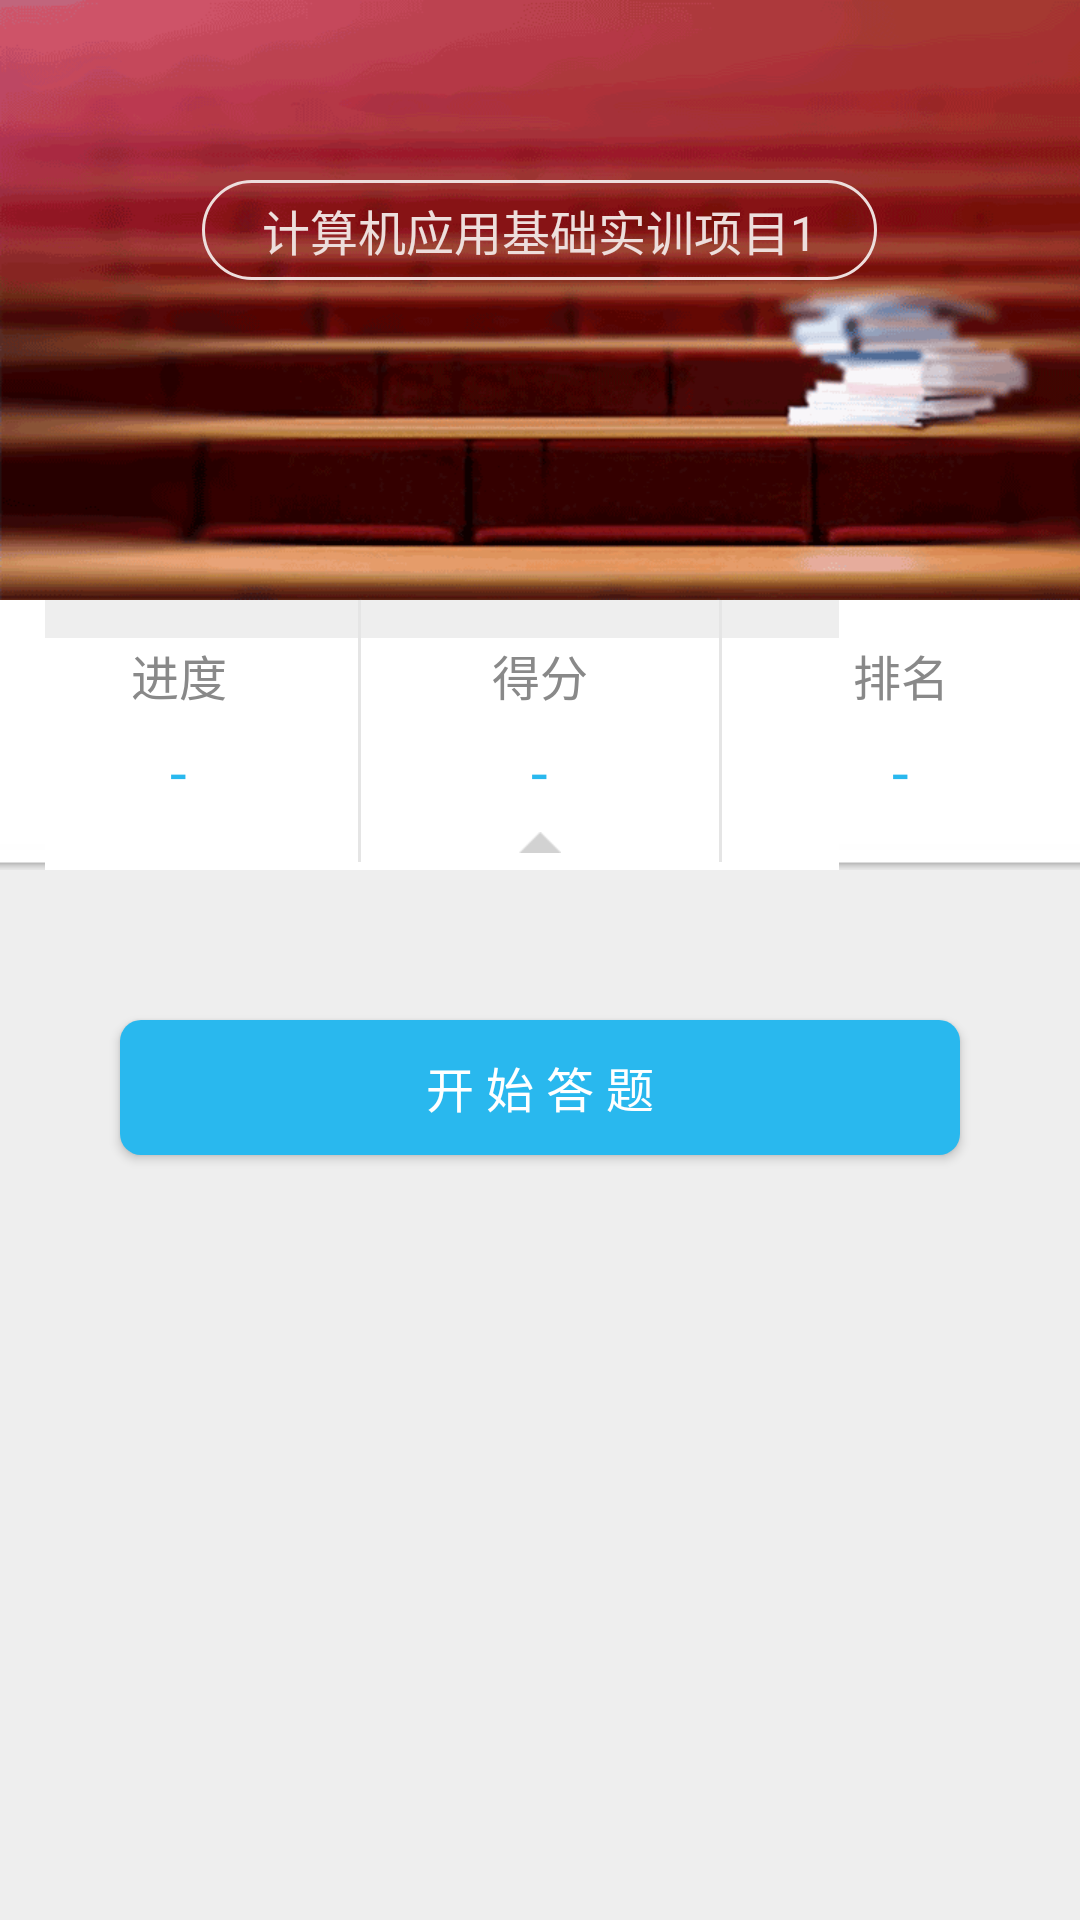

Reconstruct the res/layout file that produces this screen, plus the resources it refers to.
<!-- AndroidManifest.xml: application theme AppTheme -->
<!-- res/layout/fragment_exam_home.xml -->
<?xml version="1.0" encoding="utf-8"?>
<ScrollView xmlns:android="http://schemas.android.com/apk/res/android"
    android:layout_width="match_parent"
    android:layout_height="match_parent"
    android:scrollbars="none"
    android:background="#eeeeee"
    android:orientation="vertical">

    <LinearLayout
        android:layout_width="match_parent"
        android:layout_height="match_parent"
        android:orientation="vertical">


        <LinearLayout
            android:id="@+id/layout_countdown_logo"
            android:layout_width="match_parent"
            android:layout_height="200dp"
            android:background="@drawable/bg_countdown"
            android:gravity="center_horizontal"
            android:orientation="vertical">

            <TextView
                android:id="@+id/child_subject_name_tv"
                android:layout_width="wrap_content"
                android:layout_height="wrap_content"
                android:layout_marginTop="60dp"
                android:background="@drawable/bg_countdown_logo"
                android:gravity="center"
                android:paddingBottom="5dp"
                android:paddingLeft="20dp"
                android:paddingRight="20dp"
                android:paddingTop="5dp"
                android:text="计算机应用基础实训项目1"
                android:textColor="#eddedc"
                android:textSize="16sp" />

        </LinearLayout>

        <LinearLayout
            android:layout_width="match_parent"
            android:layout_height="90dp"
            android:background="@drawable/bg_below_yinying"
            android:orientation="horizontal">

            <RelativeLayout
                android:id="@+id/jindu_layout"
                android:layout_width="0dp"
                android:layout_height="match_parent"
                android:layout_weight="1">

                <LinearLayout
                    android:layout_width="wrap_content"
                    android:layout_height="wrap_content"
                    android:layout_centerInParent="true"
                    android:gravity="center"
                    android:orientation="vertical">

                    <TextView
                        android:layout_width="wrap_content"
                        android:layout_height="wrap_content"
                        android:padding="2dp"
                        android:text="进度"
                        android:textColor="#898989"
                        android:textSize="16sp" />

                    <TextView
                        android:id="@+id/jindu_tv"
                        android:layout_width="wrap_content"
                        android:layout_height="wrap_content"
                        android:padding="5dp"
                        android:text="-"
                        android:textColor="#29b8ee"
                        android:textSize="20sp" />
                </LinearLayout>
            </RelativeLayout>

            <ImageView
                android:layout_width="1dp"
                android:layout_height="match_parent"
                android:background="#e5e5e5" />

            <RelativeLayout
                android:id="@+id/score_layout"
                android:layout_width="0dp"
                android:layout_height="match_parent"
                android:layout_weight="1">

                <LinearLayout
                    android:layout_width="wrap_content"
                    android:layout_height="wrap_content"
                    android:layout_centerInParent="true"
                    android:gravity="center"
                    android:orientation="vertical">

                    <TextView
                        android:layout_width="wrap_content"
                        android:layout_height="wrap_content"
                        android:padding="2dp"
                        android:text="得分"
                        android:textColor="#898989"
                        android:textSize="16sp" />

                    <TextView
                        android:id="@+id/score_tv"
                        android:layout_width="wrap_content"
                        android:layout_height="wrap_content"
                        android:padding="5dp"
                        android:text="-"
                        android:textColor="#29b8ee"
                        android:textSize="20sp" />
                </LinearLayout>

                <ImageView
                    android:layout_width="wrap_content"
                    android:layout_height="wrap_content"
                    android:layout_alignParentBottom="true"
                    android:layout_centerHorizontal="true"
                    android:layout_marginBottom="3dp"
                    android:background="@drawable/ic_ui_sanjiao"
                    android:padding="3dp" />
            </RelativeLayout>

            <ImageView
                android:layout_width="1dp"
                android:layout_height="match_parent"
                android:background="#e5e5e5" />

            <RelativeLayout
                android:id="@+id/rank_layout"
                android:layout_width="0dp"
                android:layout_height="match_parent"
                android:layout_weight="1">

                <LinearLayout
                    android:layout_width="wrap_content"
                    android:layout_height="wrap_content"
                    android:layout_centerInParent="true"
                    android:gravity="center"
                    android:orientation="vertical">

                    <TextView
                        android:layout_width="wrap_content"
                        android:layout_height="wrap_content"
                        android:padding="2dp"
                        android:text="排名"
                        android:textColor="#898989"
                        android:textSize="16sp" />

                    <TextView
                        android:id="@+id/rank_tv"
                        android:layout_width="wrap_content"
                        android:layout_height="wrap_content"
                        android:padding="5dp"
                        android:text="-"
                        android:textColor="#29b8ee"
                        android:textSize="20sp" />
                </LinearLayout>
            </RelativeLayout>
        </LinearLayout>

        <Button
            android:id="@+id/answer_bt"
            android:layout_width="match_parent"
            android:layout_height="45dp"
            android:layout_marginBottom="10dp"
            android:layout_marginLeft="40dp"
            android:layout_marginRight="40dp"
            android:layout_marginTop="50dp"
            android:background="@drawable/bg_btn_blue"
            android:text="开 始 答 题"
            android:textColor="@color/white"
            android:textSize="16sp" />

        
        
        
        
        
        
        
        
        
        
        
        
    </LinearLayout>
</ScrollView>
<!-- resources referenced by this layout -->
<resources>
  <color name="white">#ffffff</color>
  <!-- drawable bg_btn_blue (drawable) -->
  <?xml version="1.0" encoding="utf-8"?>
  <shape xmlns:android="http://schemas.android.com/apk/res/android" >
      <solid android:color="#29b8ee" />
      <corners android:radius="7dip" />
  </shape>
  <!-- drawable bg_btn_green (drawable) -->
  <?xml version="1.0" encoding="utf-8"?>
  <shape xmlns:android="http://schemas.android.com/apk/res/android" >
      <corners android:radius="7dip" />
  	<solid android:color="#8fc31f"/>
  
  </shape>
  <!-- drawable bg_countdown: png bitmap (drawable-xhdpi, 49661 bytes) -->
  <!-- drawable bg_countdown_logo (drawable) -->
  <?xml version="1.0" encoding="utf-8"?>
  <shape xmlns:android="http://schemas.android.com/apk/res/android"
      android:shape="rectangle">
      <stroke android:color="#eddedc" android:width="1dp" />
      <corners android:radius="100dp"/>
  </shape>
  <!-- drawable ic_ui_sanjiao: png bitmap (drawable-xhdpi, 1124 bytes) -->
  <style name="AppTheme" parent="Theme.AppCompat.Light.NoActionBar">
          
          <item name="colorPrimary">@color/colorPrimary</item>
          <item name="colorPrimaryDark">@color/colorPrimaryDark</item>
          <item name="colorAccent">@color/colorAccent</item>
      </style>
  <color name="colorPrimary">#2ab7f1</color>
  <color name="colorPrimaryDark">#2ab7f1</color>
  <color name="colorAccent">#ff009585</color>
</resources>
